Run: headless pygame with SDL's dummy video driver; simulated clock (each Clock.tick advances the game by its frame time, no real sleeping); random seed 0; keys injected as events and as key.get_pressed() state; no mouse input.
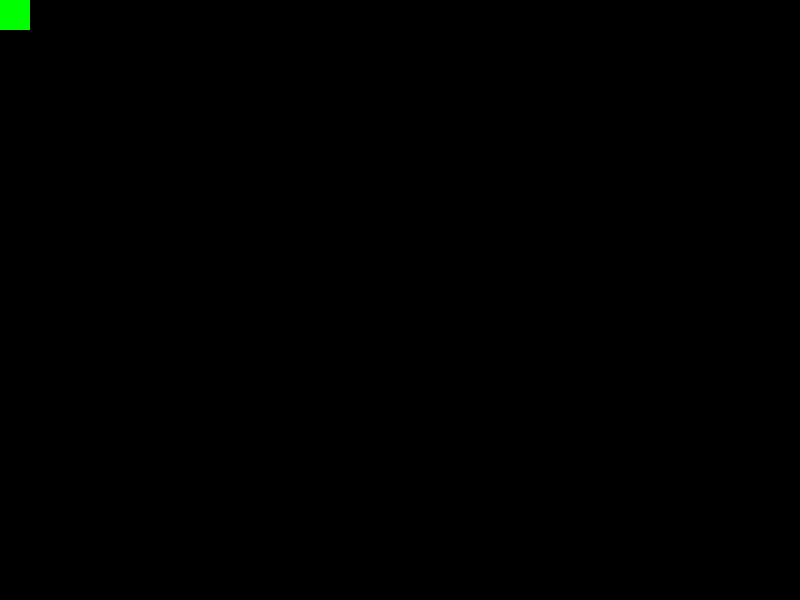
Frame 1 of 4 · flips 1–60 · no input
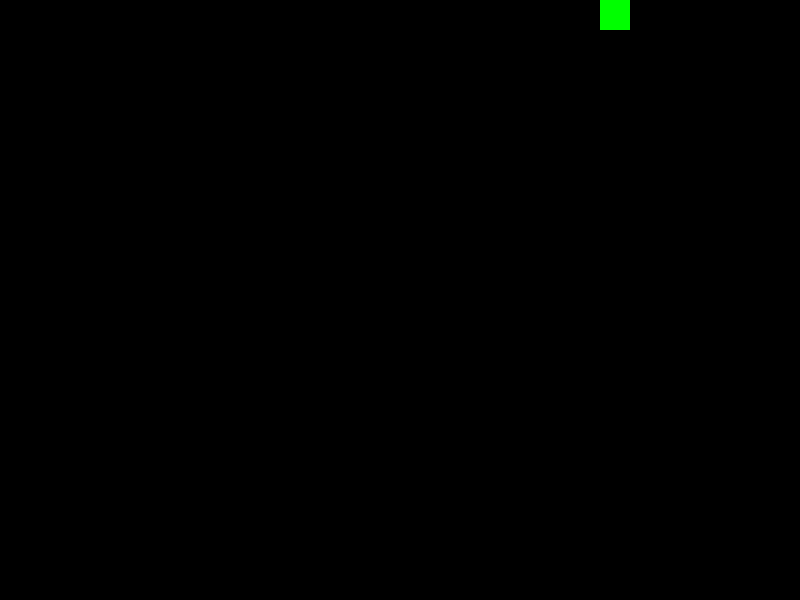
Frame 2 of 4 · flips 61–180 · tapped SPACE, RETURN · held RIGHT (→), D
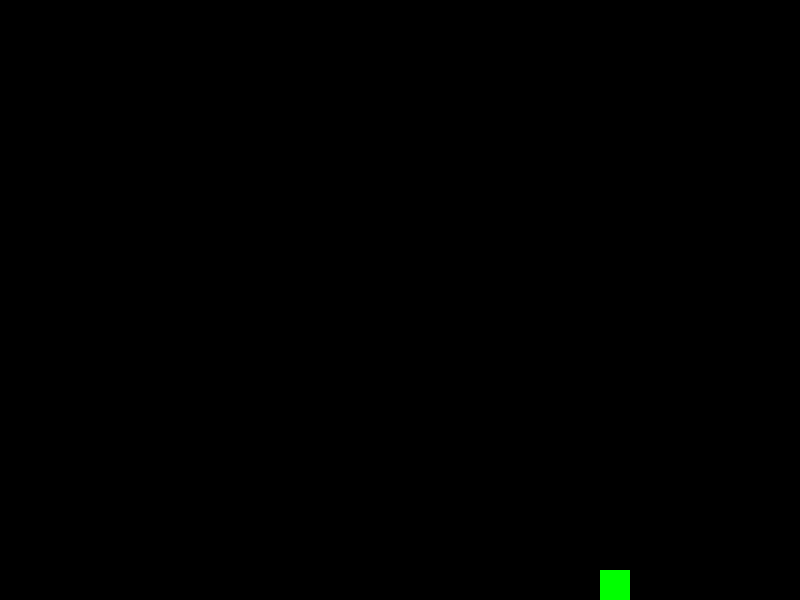
Frame 3 of 4 · flips 181–300 · held DOWN (↓), S
Frame 4 of 4 · flips 301–420 · held LEFT (←), A, UP (↑), W · screen same as frame 1, image omitted

The pygame program that drew these frames:

import pygame
pygame.init()

import random

#set a bunch of random colours
red = (255, 0, 0)
black = (0, 0, 0)
orange = (255, 165, 0)
yellow = (255, 255, 0)
green = (0, 255, 0)
blue = (0, 0, 255)
purple = (128, 0, 128)

colour_change_event = pygame.USEREVENT + 1
pygame.time.set_timer(colour_change_event, 2000)  # Change colour every 2 seconds

width = 800
height = 600

boxwidth = 30
boxheight = 30

box_x = 0
box_y = 0
box_x_change = 0
box_y_change = 0

colour_list = [red, orange, yellow, green, blue, purple]
box_colour = random.choice(colour_list)

delta = 5

screen = pygame.display.set_mode((width, height))

clock = pygame.time.Clock()
while True:
    clock.tick(60)
    for event in pygame.event.get():
        if event.type == pygame.QUIT:
            playing = False
#make the box move with WASD keys
        elif event.type == pygame.KEYDOWN:
            if event.key == pygame.K_d:
                box_x_change = delta
            if event.key == pygame.K_a:
                box_x_change = -delta
            if event.key == pygame.K_w:
                box_y_change = -delta
            if event.key == pygame.K_s:
                box_y_change = delta
        elif event.type == pygame.KEYUP:
            if event.key == pygame.K_d or event.key == pygame.K_a:
                box_x_change = 0
            if event.key == pygame.K_w or event.key == pygame.K_s:
                box_y_change = 0
        elif event.type == colour_change_event:
            box_colour = random.choice(colour_list)
    box_x += box_x_change 
    box_y += box_y_change 
    if box_x + boxwidth > width:
        box_x = width - boxwidth
    if box_x < 0:
        box_x = 0
    if box_y + boxheight > height:
        box_y = height - boxheight
    if box_y < 0:
        box_y = 0
    # drawing the boxes
    rect1 = pygame.Rect(box_x, box_y, boxwidth, boxheight)
    pygame.draw.rect(screen, box_colour, rect1)
    pygame.display.update()
    screen.fill(black)
